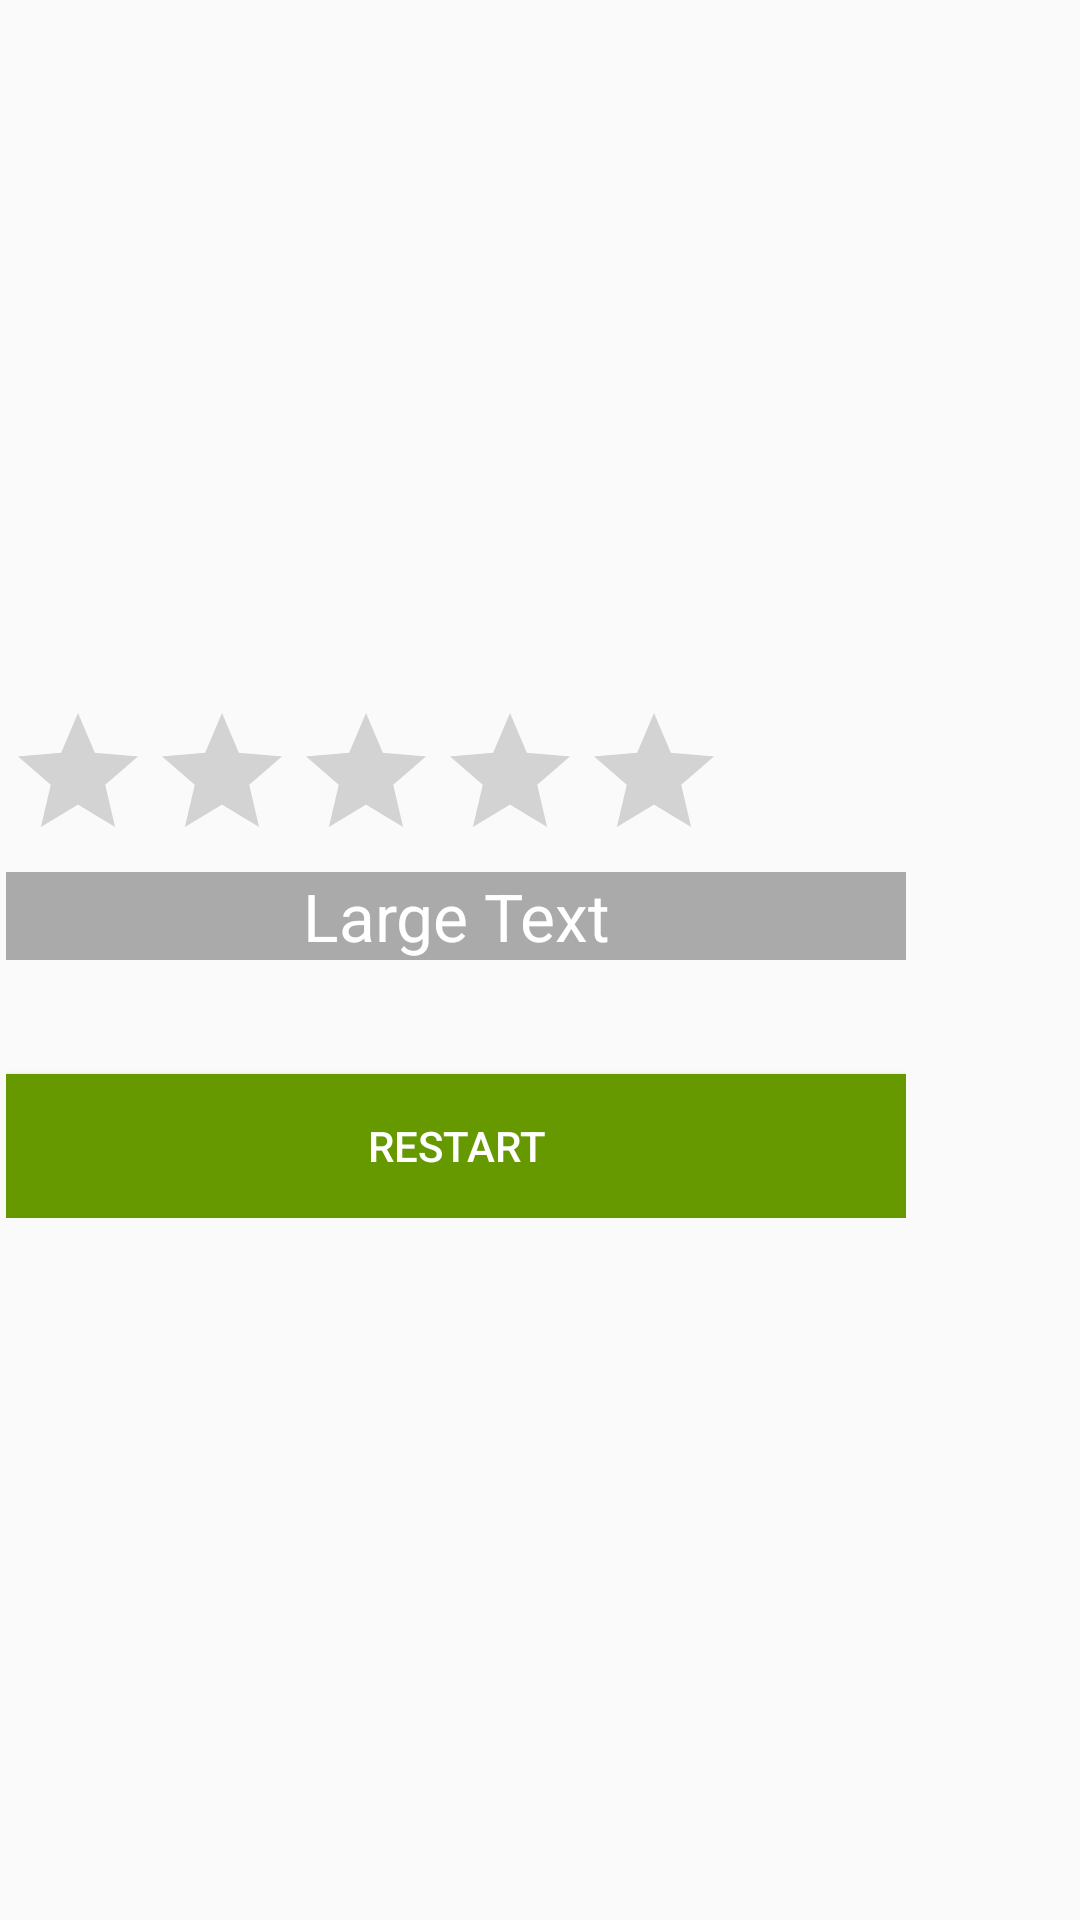

Here is an Android app screen rendered from its layout file. Give the layout XML and the strings, colors and styles it references.
<!-- AndroidManifest.xml: application theme AppTheme -->
<!-- res/layout/activity_result_calculation.xml -->
<?xml version="1.0" encoding="utf-8"?>
<RelativeLayout xmlns:android="http://schemas.android.com/apk/res/android"
    xmlns:app="http://schemas.android.com/apk/res-auto"
    xmlns:tools="http://schemas.android.com/tools"
    android:layout_width="match_parent"
    android:layout_height="match_parent"
    tools:context=".Question_And_Answer.Result_calculation">

    <LinearLayout
        android:layout_width="wrap_content"
        android:layout_height="wrap_content"
        android:orientation="vertical"
        android:layout_centerVertical="true"
        android:layout_alignParentRight="true"
        android:layout_alignParentEnd="true"
        android:layout_marginRight="58dp"
        android:layout_marginEnd="58dp">


        <RatingBar
            android:id="@+id/ratingBar1"
            android:layout_width="wrap_content"
            android:layout_height="wrap_content"
            android:numStars="5"
            android:stepSize="1.0"
            android:rating="0.0"/>

        <TextView
            android:id="@+id/textResult"
            android:layout_width="match_parent"
            android:layout_height="wrap_content"
            android:layout_weight="0.08"
            android:background="@android:color/darker_gray"
            android:textColor="@android:color/white"
            android:layout_gravity="center"
            android:textAlignment="center"
            android:text="Large Text"
            android:textAppearance="?android:attr/textAppearanceLarge" />
        <Button
            android:layout_width="300dp"
            android:layout_height="wrap_content"
            android:text="Restart"
            android:background="@android:color/holo_green_dark"
            android:textColor="@android:color/white"
            android:layout_marginTop="38dp"
            ></Button>
    </LinearLayout>

</RelativeLayout>
<!-- resources referenced by this layout -->
<resources>
  <style name="AppTheme" parent="Theme.AppCompat.Light.DarkActionBar">
          
          <item name="colorPrimary">@color/colorPrimary</item>
          <item name="colorPrimaryDark">@color/colorPrimaryDark</item>
          <item name="colorAccent">@color/colorAccent</item>
  
          <item name="android:windowActivityTransitions" tools:targetApi="lollipop">true</item>
      </style>
  <color name="colorPrimary">#795548</color>
  <color name="colorPrimaryDark">#5D4037</color>
  <color name="colorAccent">#FFEB3B</color>
</resources>
